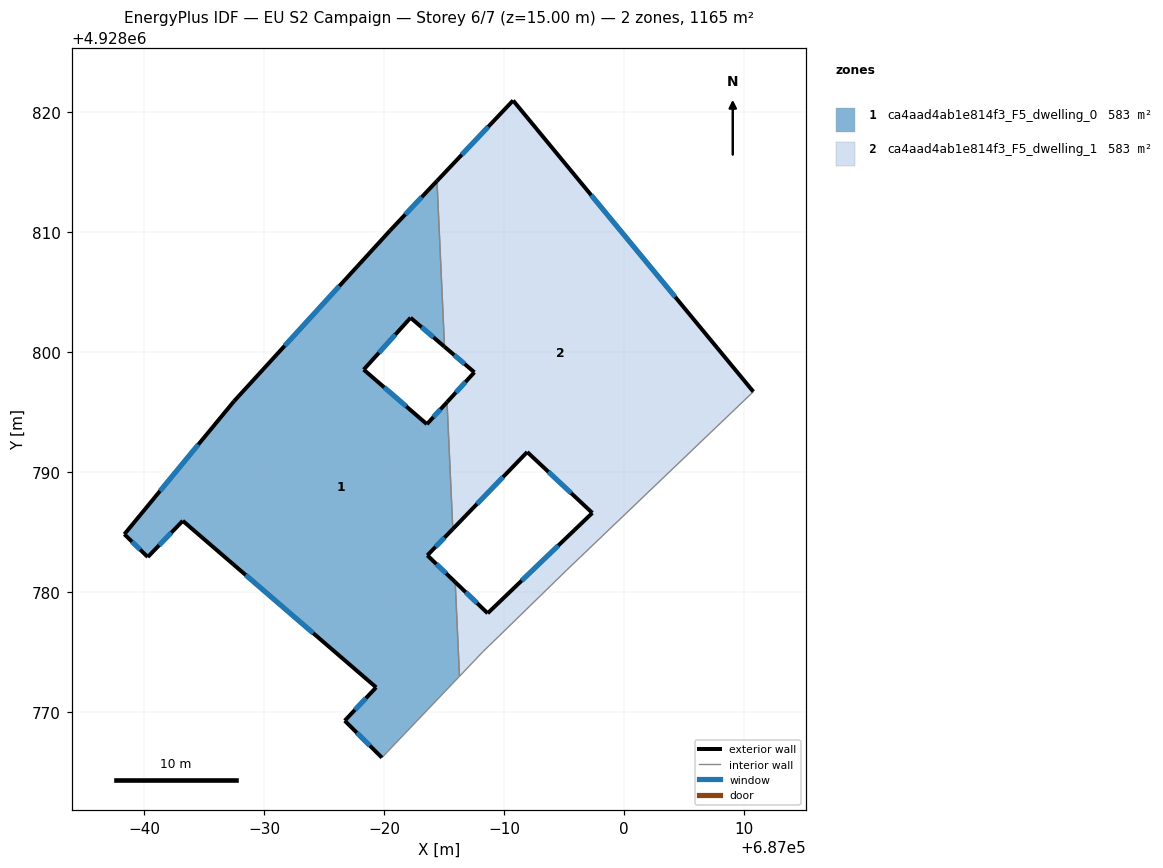
=== STOREY PLAN SPEC (per zone: floor XY polygon, exterior-wall plan segments, windows/doors) ===
zone 1: ca4aad4ab1e814f3_F5_dwelling_0  (582.7 m²)
  floor: (686979.83, 4928766.18) (686986.30, 4928772.97) (686985.94, 4928780.83) (686983.62, 4928783.05) (686985.74, 4928785.25) (686985.26, 4928795.83) (686983.58, 4928794.00) (686978.31, 4928798.54) (686982.22, 4928802.87) (686985.05, 4928800.45) (686984.42, 4928814.28) (686980.51, 4928810.14) (686967.49, 4928795.91) (686958.35, 4928784.82) (686960.30, 4928782.92) (686963.22, 4928785.93) (686979.35, 4928772.04) (686976.73, 4928769.26)
  exterior wall: (686958.35, 4928784.82) – (686967.49, 4928795.91)  [14.4 m]
    window: (686961.32, 4928788.42) – (686964.51, 4928792.30)  [5.3 m²]
  exterior wall: (686967.49, 4928795.91) – (686980.51, 4928810.14)  [19.3 m]
    window: (686971.72, 4928800.54) – (686976.27, 4928805.51)  [7.1 m²]
  exterior wall: (686980.51, 4928810.14) – (686984.42, 4928814.28)  [5.7 m]
    window: (686981.78, 4928811.49) – (686983.15, 4928812.94)  [2.1 m²]
  exterior wall: (686985.05, 4928800.45) – (686982.22, 4928802.87)  [3.7 m]
    window: (686984.13, 4928801.24) – (686983.14, 4928802.09)  [1.4 m²]
  exterior wall: (686982.22, 4928802.87) – (686978.31, 4928798.54)  [5.8 m]
    window: (686980.95, 4928801.47) – (686979.58, 4928799.95)  [2.1 m²]
  exterior wall: (686978.31, 4928798.54) – (686983.58, 4928794.00)  [7.0 m]
    window: (686980.02, 4928797.07) – (686981.86, 4928795.47)  [2.6 m²]
  exterior wall: (686983.58, 4928794.00) – (686985.26, 4928795.83)  [2.5 m]
    window: (686984.12, 4928794.59) – (686984.71, 4928795.23)  [0.9 m²]
  exterior wall: (686985.74, 4928785.25) – (686983.62, 4928783.05)  [3.1 m]
    window: (686985.05, 4928784.54) – (686984.31, 4928783.77)  [1.1 m²]
  exterior wall: (686983.62, 4928783.05) – (686985.94, 4928780.83)  [3.2 m]
    window: (686984.37, 4928782.33) – (686985.18, 4928781.55)  [1.2 m²]
  exterior wall: (686979.83, 4928766.18) – (686976.73, 4928769.26)  [4.4 m]
    window: (686978.82, 4928767.19) – (686977.73, 4928768.26)  [1.6 m²]
  exterior wall: (686976.73, 4928769.26) – (686979.35, 4928772.04)  [3.8 m]
    window: (686977.58, 4928770.17) – (686978.49, 4928771.14)  [1.4 m²]
  exterior wall: (686979.35, 4928772.04) – (686963.22, 4928785.93)  [21.3 m]
    window: (686974.10, 4928776.56) – (686968.46, 4928781.42)  [7.8 m²]
  exterior wall: (686963.22, 4928785.93) – (686960.30, 4928782.92)  [4.2 m]
    window: (686962.27, 4928784.95) – (686961.25, 4928783.90)  [1.5 m²]
  exterior wall: (686960.30, 4928782.92) – (686958.35, 4928784.82)  [2.7 m]
    window: (686959.66, 4928783.53) – (686958.98, 4928784.20)  [1.0 m²]
  interior walls: 4
zone 2: ca4aad4ab1e814f3_F5_dwelling_1  (582.7 m²)
  floor: (686995.25, 4928781.83) (687010.81, 4928796.70) (686990.77, 4928820.99) (686984.42, 4928814.28) (686985.05, 4928800.45) (686987.54, 4928798.32) (686985.26, 4928795.83) (686985.74, 4928785.25) (686991.95, 4928791.67) (686997.38, 4928786.59) (686988.65, 4928778.22) (686985.94, 4928780.83) (686986.30, 4928772.97) (686988.27, 4928775.04) (686989.86, 4928776.58)
  exterior wall: (686985.94, 4928780.83) – (686988.65, 4928778.22)  [3.8 m]
    window: (686986.82, 4928779.98) – (686987.77, 4928779.07)  [1.4 m²]
  exterior wall: (686988.65, 4928778.22) – (686997.38, 4928786.59)  [12.1 m]
    window: (686991.49, 4928780.95) – (686994.54, 4928783.87)  [4.4 m²]
  exterior wall: (686997.38, 4928786.59) – (686991.95, 4928791.67)  [7.4 m]
    window: (686995.61, 4928788.25) – (686993.71, 4928790.02)  [2.7 m²]
  exterior wall: (686991.95, 4928791.67) – (686985.74, 4928785.25)  [8.9 m]
    window: (686989.93, 4928789.58) – (686987.76, 4928787.34)  [3.3 m²]
  exterior wall: (686985.26, 4928795.83) – (686987.54, 4928798.32)  [3.4 m]
    window: (686986.00, 4928796.64) – (686986.80, 4928797.51)  [1.2 m²]
  exterior wall: (686987.54, 4928798.32) – (686985.05, 4928800.45)  [3.3 m]
    window: (686986.73, 4928799.02) – (686985.86, 4928799.76)  [1.2 m²]
  exterior wall: (686984.42, 4928814.28) – (686990.77, 4928820.99)  [9.2 m]
    window: (686986.48, 4928816.46) – (686988.70, 4928818.81)  [3.4 m²]
  exterior wall: (686990.77, 4928820.99) – (687010.81, 4928796.70)  [31.5 m]
    window: (686997.28, 4928813.09) – (687004.29, 4928804.60)  [11.5 m²]
  interior walls: 7

=== DERIVED (storey summary) ===
Building: EU S2 Campaign
Storey: 6 of 7  (floor level z = 15.00 m)
Storey gross floor area: 1165.4 m²
Zones on this storey: 2
  - ca4aad4ab1e814f3_F5_dwelling_0: floor 582.7 m²; exterior wall 101.0 m (303.1 m²); 14 window(s) 37.0 m²; WWR 12.2%
  - ca4aad4ab1e814f3_F5_dwelling_1: floor 582.7 m²; exterior wall 79.6 m (238.8 m²); 8 window(s) 29.2 m²; WWR 12.2%
Zone adjacency (shared interzone walls):
  - ca4aad4ab1e814f3_F5_dwelling_0 ↔ ca4aad4ab1e814f3_F5_dwelling_1